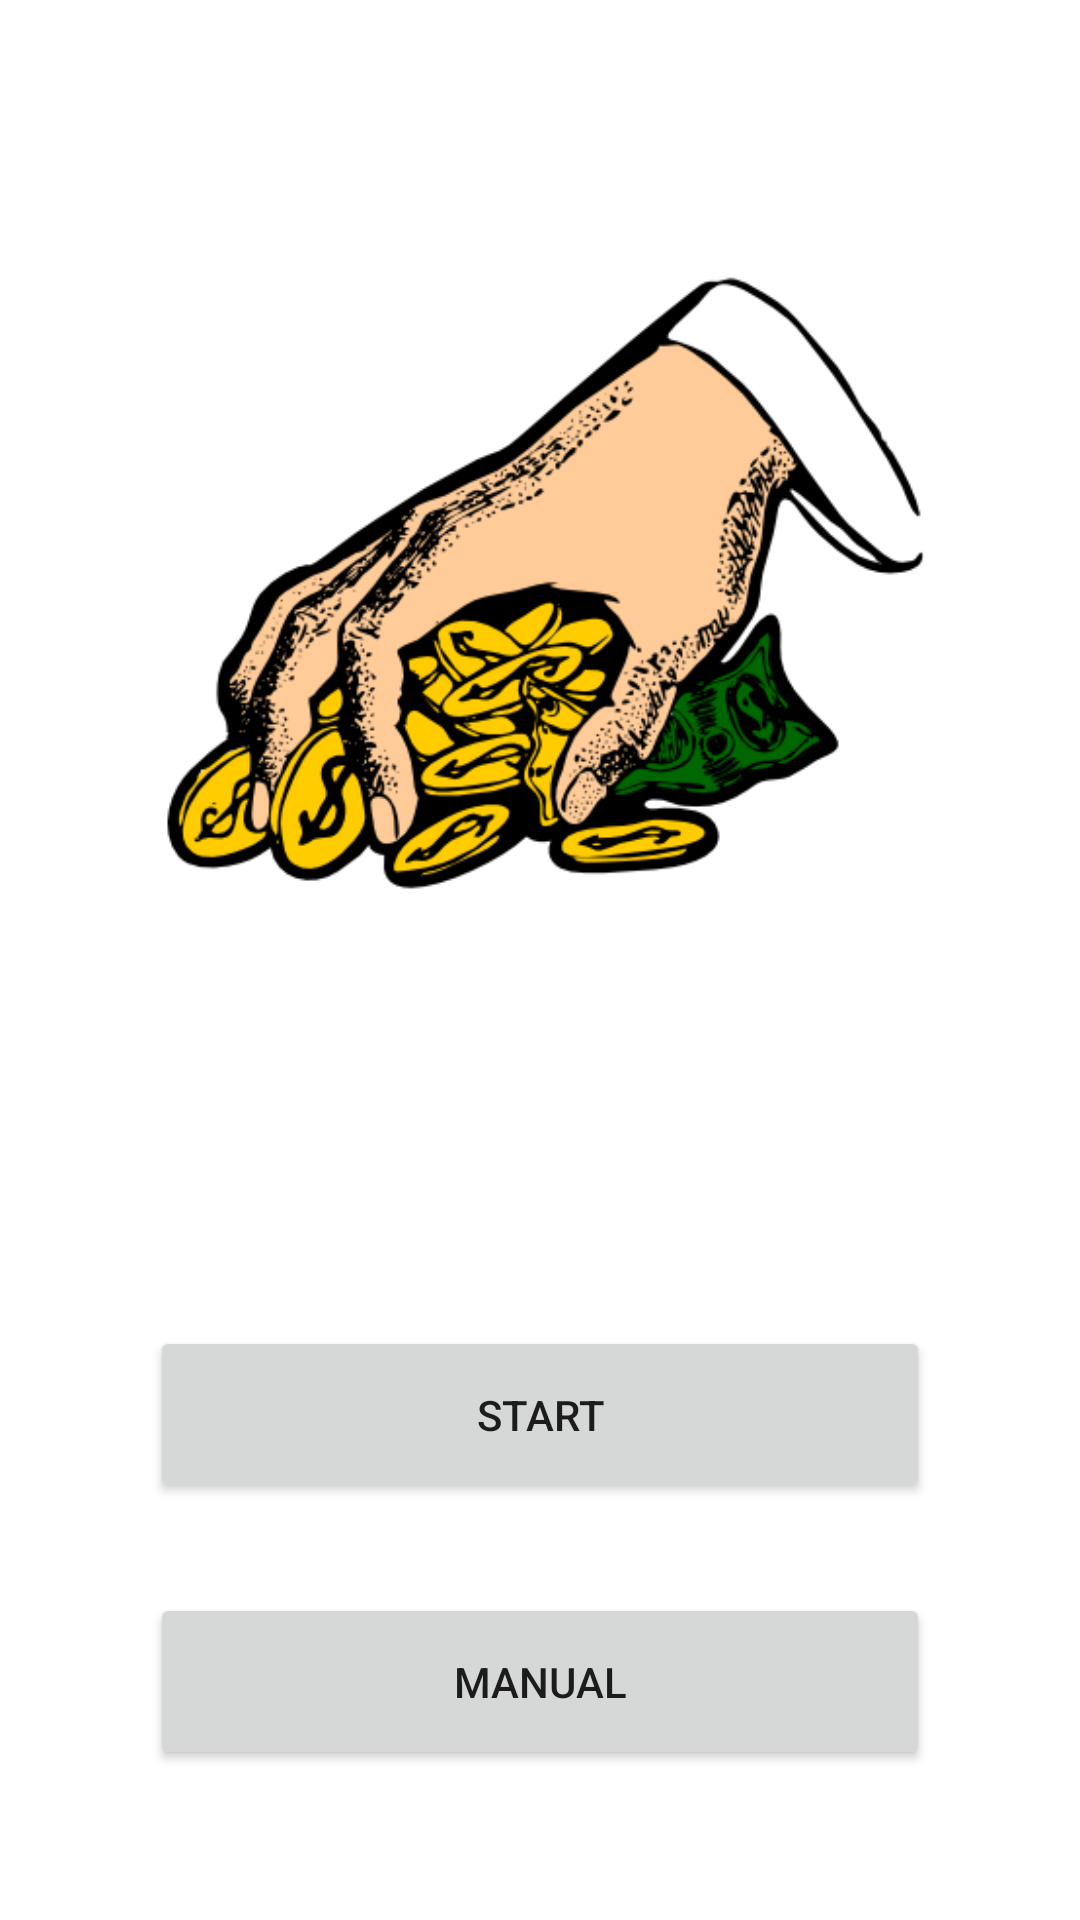

Here is an Android app screen rendered from its layout file. Give the layout XML and the strings, colors and styles it references.
<!-- AndroidManifest.xml: fallback theme Theme.MaterialComponents.DayNight.NoActionBar -->
<!-- res/layout/main.xml -->
<?xml version="1.0" encoding="utf-8"?>
<LinearLayout xmlns:android="http://schemas.android.com/apk/res/android"
    android:orientation="vertical"
    android:layout_width="fill_parent"
    android:layout_height="fill_parent"
    >
<ImageView
    android:layout_width="fill_parent"
    android:layout_height="wrap_content"
    android:src="@drawable/logo"
    android:layout_marginLeft="50dp"
    android:layout_marginRight="50dp"
    android:layout_marginTop="50dp"
    android:layout_marginBottom="50dp"
    android:layout_weight="1"
    />
<Button
    android:onClick="displayLevels"
    android:layout_width="fill_parent"
    android:layout_height="wrap_content"
    android:text="@string/button_start"
    android:layout_gravity="center"
    android:padding="20dp"
    android:layout_marginLeft="50dp"
    android:layout_marginRight="50dp"
    android:layout_marginTop="50dp"
    android:layout_marginBottom="15dp"
    />
<Button
    android:onClick="displayHelp"
    android:layout_width="fill_parent"
    android:layout_height="wrap_content"
    android:text="@string/button_help"
    android:layout_gravity="center"
    android:padding="20dp"
    android:layout_marginLeft="50dp"
    android:layout_marginRight="50dp"
    android:layout_marginTop="15dp"
    android:layout_marginBottom="50dp"
    />
</LinearLayout>
<!-- resources referenced by this layout -->
<resources>
  <!-- drawable logo: png bitmap (drawable-hdpi, 51824 bytes) -->
  <string name="button_help">Manual</string>
  <string name="button_start">Start</string>
</resources>
